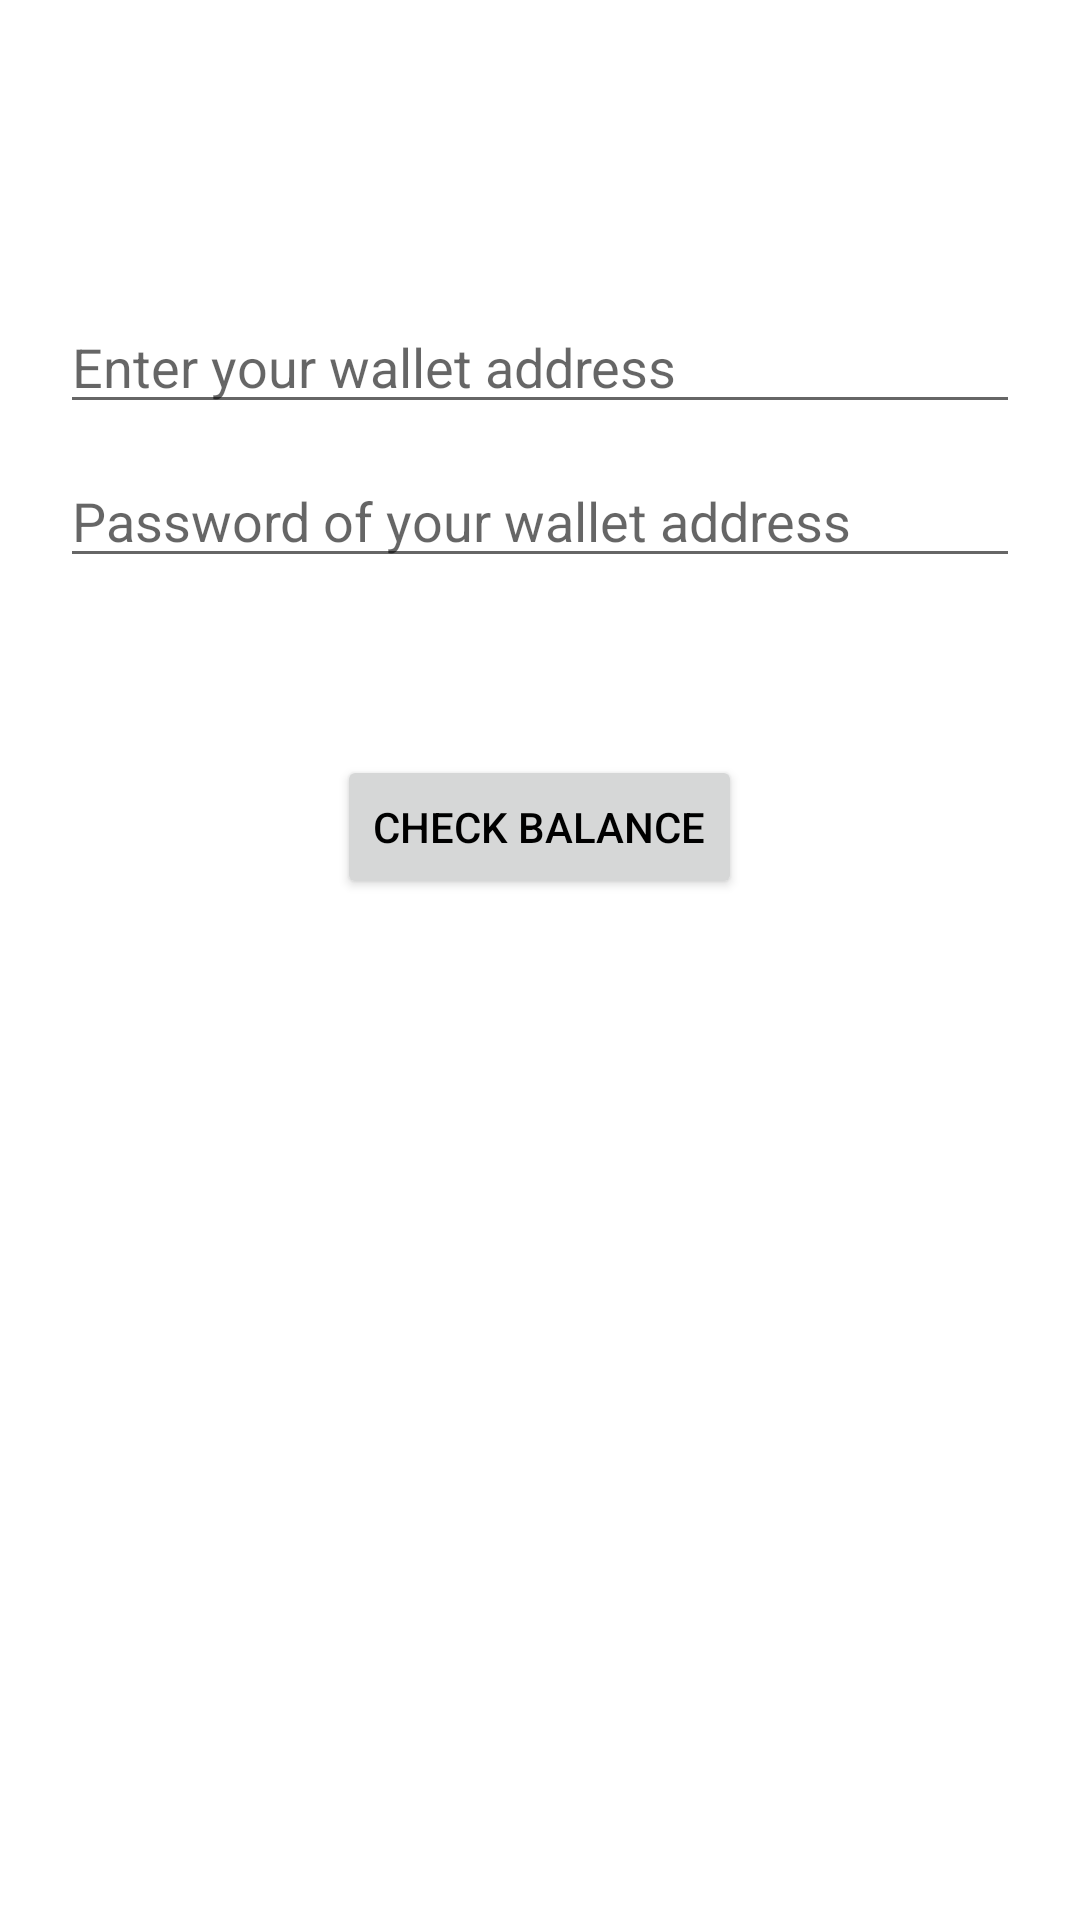

Layout XML and referenced resources for this Android screen:
<!-- AndroidManifest.xml: application theme AppTheme -->
<!-- res/layout/activity_erc20_token_balance.xml -->
<?xml version="1.0" encoding="utf-8"?>
<layout>

    <data>

    </data>

    <LinearLayout xmlns:android="http://schemas.android.com/apk/res/android"
        android:layout_width="match_parent"
        android:layout_height="match_parent"
        android:background="@color/white"
        android:orientation="vertical">

        <EditText
            android:id="@+id/address"
            android:layout_width="match_parent"
            android:layout_height="wrap_content"
            android:layout_marginStart="20dp"
            android:layout_marginTop="100dp"
            android:layout_marginEnd="20dp"
            android:hint="Enter your wallet address" />
        <EditText
            android:id="@+id/walletPassword"
            android:layout_width="match_parent"
            android:layout_height="wrap_content"
            android:layout_marginStart="20dp"
            android:layout_marginTop="10dp"
            android:layout_marginEnd="20dp"
            android:hint="Password of your wallet address" />


        <TextView
            android:id="@+id/balanceTxt"
            android:layout_width="match_parent"
            android:layout_height="wrap_content"
            android:layout_marginStart="20dp"
            android:layout_marginTop="20dp"
            android:layout_marginEnd="20dp"
            android:textColor="@color/black" />

        <Button
            android:layout_marginTop="20dp"
            android:id="@+id/checkBtn"
            android:layout_width="wrap_content"
            android:layout_height="wrap_content"
            android:textColor="@color/black"
            android:layout_gravity="center"
            android:text="Check Balance"/>
    </LinearLayout>

</layout>
<!-- resources referenced by this layout -->
<resources>
  <style name="AppTheme" parent="Theme.AppCompat.Light.DarkActionBar">
          
          <item name="colorPrimary">#2e0694</item>
          <item name="colorPrimaryDark">#2e0694</item>
          <item name="colorAccent">#2e0694</item>
          <item name="android:windowBackground">#F9F9F9</item>
          <item name="android:windowDisablePreview">true</item>
      </style>
  <!-- not gathered from this repository: default colours our renderer supplied (Android Studio template values) -->
  <color name="black">#FF000000</color>
  <color name="white">#FFFFFFFF</color>
</resources>
